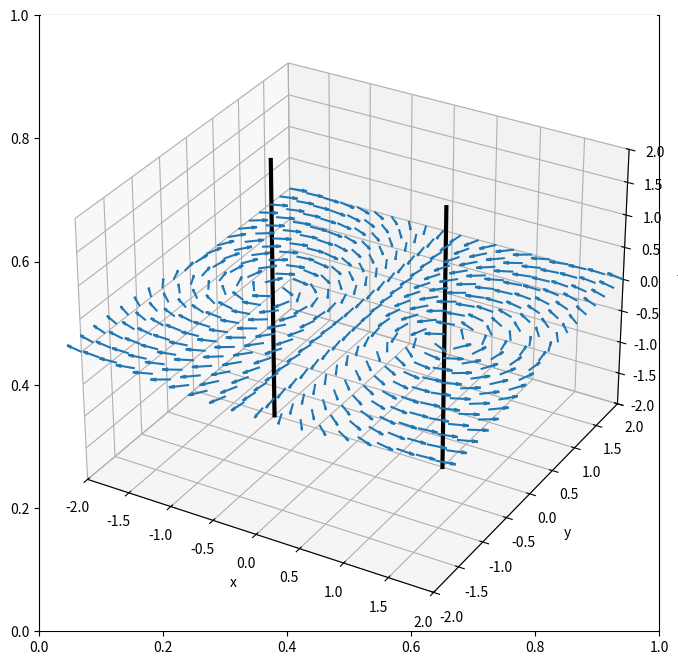

The matplotlib source for this figure:
import numpy as np
import matplotlib.pyplot as plt

def plot_parallel_wires(I_1, x_c1, y_c1, I_2, x_c2, y_c2, arrow_density):
    # Define the mesh grid of points
    x, y, z = np.meshgrid(np.linspace(-2, 2, arrow_density), np.linspace(-2, 2, arrow_density), [0])
    # Define the magnetic field components due to the currents
    r1 = np.sqrt((x-x_c1)**2 + (y-y_c1)**2 + (z)**2)
    B_x1 = I_1 * (y-y_c1) / r1**3
    B_y1 = -I_1 * (x-x_c1) / r1**3
    r2 = np.sqrt((x-x_c2)**2 + (y-y_c2)**2 + (z)**2)
    B_x2 = I_2 * (y-y_c2) / r2**3
    B_y2 = -I_2 * (x-x_c2) / r2**3
    B_x = B_x1 + B_x2
    B_y = B_y1 + B_y2
    B_z = np.zeros_like(r1)
    # Plot the magnetic field lines
    fig, ax = plt.subplots(figsize=(8, 8))
    ax = fig.add_subplot(111, projection='3d')
    # Create the quiver plot of the magnetic field
    ax.quiver(x, y, z, B_x, B_y, B_z, length=4/arrow_density, normalize=True)
    # Plot the wire carrying the current
    z_wire1 = np.linspace(-2, 2, 50)
    x_wire1 = np.full_like(z_wire1, x_c1)
    y_wire1 = np.full_like(z_wire1, y_c1)
    ax.plot(x_wire1, y_wire1, z_wire1, lw=3, color='black')
    z_wire2 = np.linspace(-2, 2, 50)
    x_wire2 = np.full_like(z_wire2, x_c2)
    y_wire2 = np.full_like(z_wire2, y_c2)
    ax.plot(x_wire2, y_wire2, z_wire2, lw=3, color='black')

    # Set the plot limits and axis labels
    ax.set_xlim(-2, 2)
    ax.set_ylim(-2, 2)
    ax.set_zlim(-2, 2)
    ax.set_xlabel('x')
    ax.set_ylabel('y')
    ax.set_zlabel('z')
    # Show the plot
    plt.show()

plot_parallel_wires(1.0, -1.0, 0.0, -1.0, 1.0, 0.0, 20)
